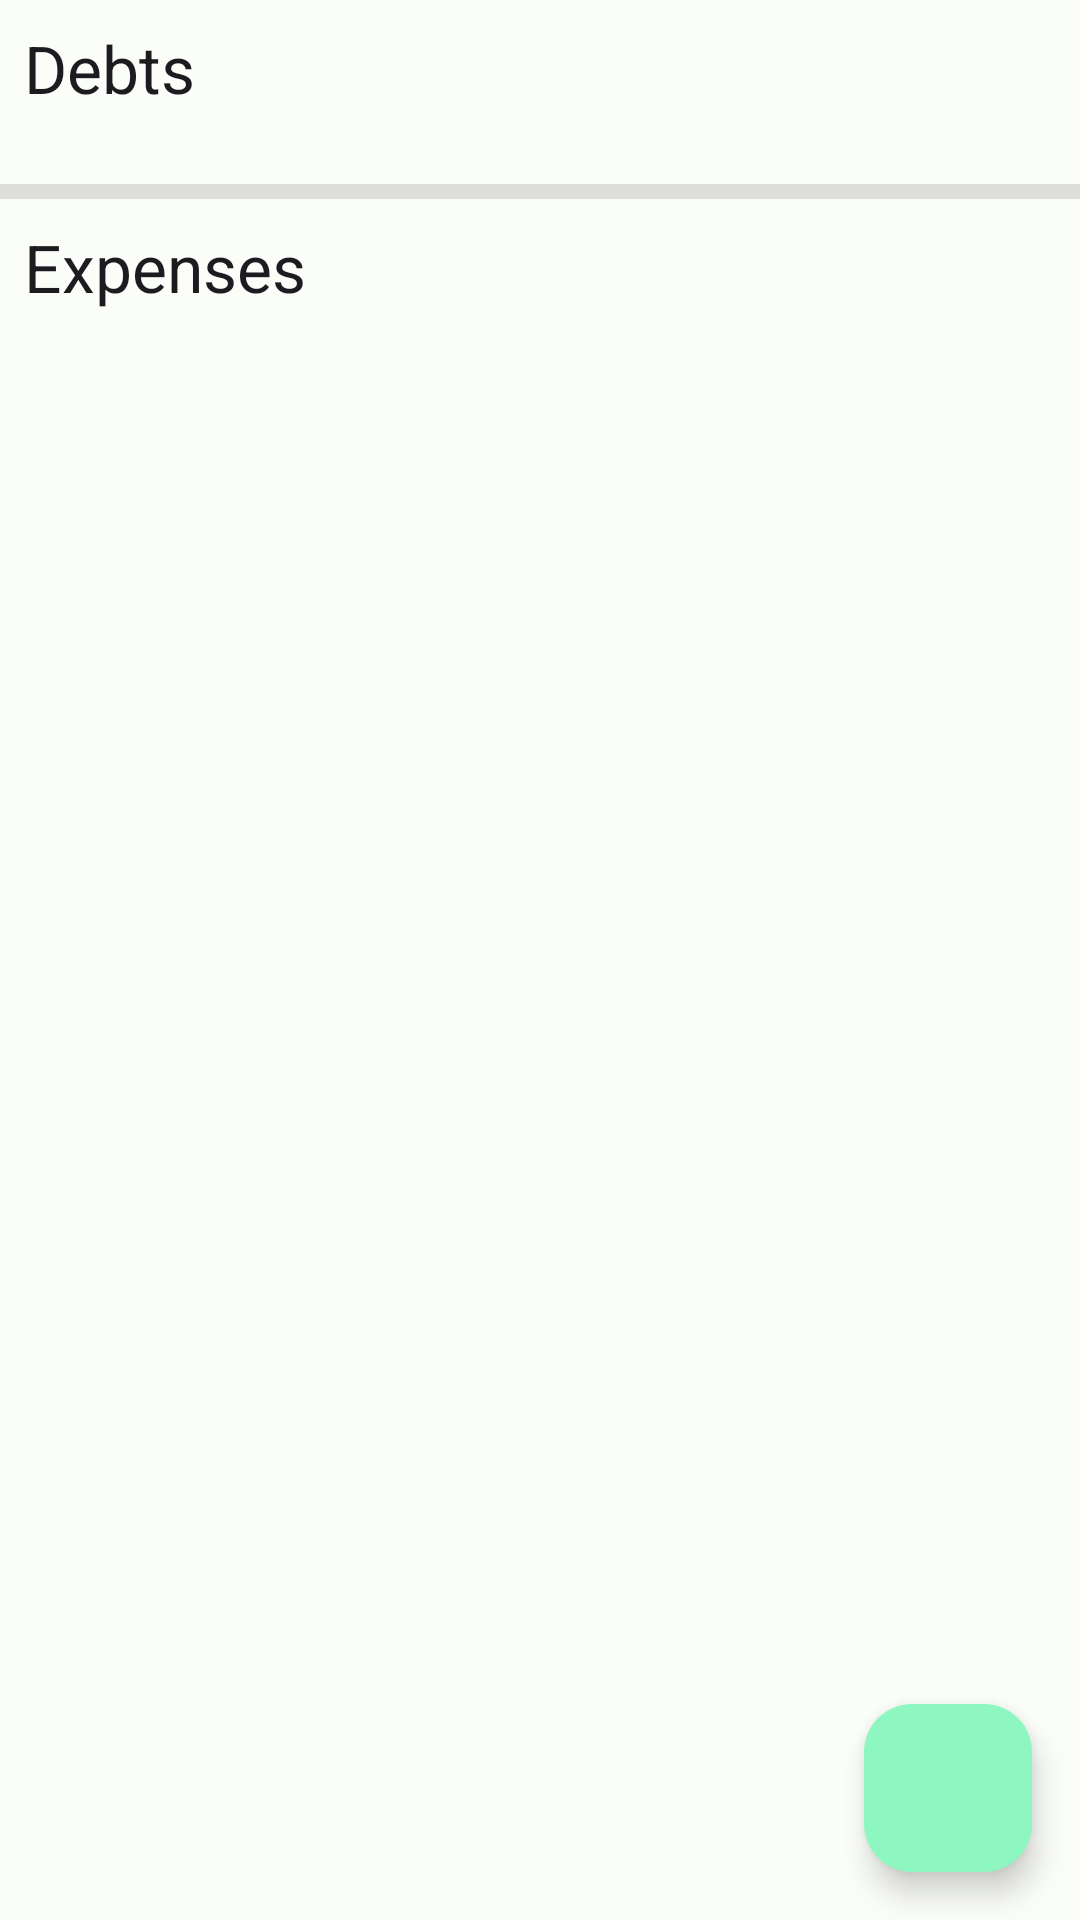

The Android layout XML behind this screen, and the referenced resources:
<!-- AndroidManifest.xml: application theme AppTheme -->
<!-- res/layout/fragment_finances.xml -->
<?xml version="1.0" encoding="utf-8"?>
<androidx.coordinatorlayout.widget.CoordinatorLayout xmlns:android="http://schemas.android.com/apk/res/android"
    xmlns:app="http://schemas.android.com/apk/res-auto"
    xmlns:tools="http://schemas.android.com/tools"
    android:id="@+id/fragment_finances"
    android:layout_width="match_parent"
    android:layout_height="match_parent"
    android:orientation="vertical"
    tools:context=".ui.finances.FinancesFragment">

    <LinearLayout
        android:layout_width="match_parent"
        android:layout_height="match_parent"
        android:orientation="vertical">

        <TextView
            android:layout_width="match_parent"
            android:layout_height="wrap_content"
            android:layout_margin="8dp"
            android:textAppearance="@style/TextAppearance.Material3.TitleLarge"
            android:text="@string/debts" />

        <com.google.android.material.card.MaterialCardView
            android:id="@+id/summary_debts"
            android:layout_width="match_parent"
            android:layout_height="wrap_content"
            android:layout_margin="8dp"
            app:cardCornerRadius="20dp"
            app:cardBackgroundColor="?attr/colorSecondaryContainer"
            >

            <androidx.recyclerview.widget.RecyclerView
                android:id="@+id/debts"
                android:layout_width="match_parent"
                android:layout_height="match_parent"
                tools:context=".ui.finances.FinancesFragment"
                tools:listitem="@layout/item_debt"
                tools:itemCount="3" />

        </com.google.android.material.card.MaterialCardView>

        <View android:id="@+id/tile_divider"
            android:layout_width="match_parent"
            android:layout_height="5dp"
            android:background="?android:attr/dividerVertical" />

        <TextView
            android:layout_width="match_parent"
            android:layout_height="wrap_content"
            android:layout_margin="8dp"
            android:textAppearance="@style/TextAppearance.Material3.TitleLarge"
            android:text="@string/expenses" />

        <androidx.recyclerview.widget.RecyclerView
            android:id="@+id/expenses"
            android:layout_width="match_parent"
            android:layout_height="wrap_content"
            tools:context=".ui.finances.FinancesFragment"
            tools:listitem="@layout/item_expense" />
    </LinearLayout>

    <com.google.android.material.floatingactionbutton.FloatingActionButton
        android:id="@+id/fab_finances"
        android:layout_width="wrap_content"
        android:layout_height="wrap_content"
        android:layout_gravity="bottom|end"
        android:layout_margin="16dp"
        android:contentDescription="@string/add"
        app:srcCompat="@drawable/ic_plus" />

</androidx.coordinatorlayout.widget.CoordinatorLayout>
<!-- res/layout/item_expense.xml (included above) -->
<?xml version="1.0" encoding="utf-8"?>
<com.google.android.material.card.MaterialCardView xmlns:android="http://schemas.android.com/apk/res/android"
    xmlns:app="http://schemas.android.com/apk/res-auto"
    xmlns:tools="http://schemas.android.com/tools"
    android:layout_width="match_parent"
    android:layout_height="wrap_content"
    app:cardCornerRadius="10dp"
    android:layout_margin="8dp"
    android:id="@+id/card_expense"
    app:cardBackgroundColor="?attr/colorTertiaryContainer"
    >

    <androidx.constraintlayout.widget.ConstraintLayout
        android:layout_width="match_parent"
        android:layout_height="wrap_content"
        android:minHeight="48dp"
        android:paddingHorizontal="16dp"
        android:paddingVertical="8dp">

        <TextView
            android:id="@+id/expense_text_view_text"
            android:layout_width="match_parent"
            android:layout_height="wrap_content"
            android:ellipsize="end"
            android:maxLines="1"
            android:textAppearance="?textAppearanceBody1"
            app:layout_constraintBottom_toTopOf="@id/expense_text_view_description"
            app:layout_constraintEnd_toEndOf="parent"
            app:layout_constraintTop_toTopOf="parent"
            tools:text="Bairisches Kino" />

        <TextView
            android:id="@+id/expense_text_view_description"
            android:layout_width="match_parent"
            android:layout_height="wrap_content"
            android:ellipsize="end"
            android:maxLines="1"
            android:textAppearance="?textAppearanceBody2"
            app:layout_constraintBottom_toBottomOf="parent"
            app:layout_constraintEnd_toEndOf="parent"
            app:layout_constraintTop_toBottomOf="@id/expense_text_view_text"
            tools:text="Bavaria ipsum dolor sit amet Griasnoggalsubbm soi mechad naa Zidern gscheckate imma kloan, i Weiznglasl." />

    </androidx.constraintlayout.widget.ConstraintLayout>

</com.google.android.material.card.MaterialCardView>
<!-- resources referenced by this layout -->
<resources>
  <string name="add">Add</string>
  <string name="debts">Debts</string>
  <string name="expenses">Expenses</string>
  <style name="AppTheme" parent="Theme.Material3.Light">
          <item name="colorPrimary">@color/md_theme_light_primary</item>
          <item name="colorOnPrimary">@color/md_theme_light_onPrimary</item>
          <item name="colorPrimaryContainer">@color/md_theme_light_primaryContainer</item>
          <item name="colorOnPrimaryContainer">@color/md_theme_light_onPrimaryContainer</item>
          <item name="colorSecondary">@color/md_theme_light_secondary</item>
          <item name="colorOnSecondary">@color/md_theme_light_onSecondary</item>
          <item name="colorSecondaryContainer">@color/md_theme_light_secondaryContainer</item>
          <item name="colorOnSecondaryContainer">@color/md_theme_light_onSecondaryContainer</item>
          <item name="colorTertiary">@color/md_theme_light_tertiary</item>
          <item name="colorOnTertiary">@color/md_theme_light_onTertiary</item>
          <item name="colorTertiaryContainer">@color/md_theme_light_tertiaryContainer</item>
          <item name="colorOnTertiaryContainer">@color/md_theme_light_onTertiaryContainer</item>
          <item name="colorError">@color/md_theme_light_error</item>
          <item name="colorErrorContainer">@color/md_theme_light_errorContainer</item>
          <item name="colorOnError">@color/md_theme_light_onError</item>
          <item name="colorOnErrorContainer">@color/md_theme_light_onErrorContainer</item>
          <item name="android:colorBackground">@color/md_theme_light_background</item>
          <item name="colorOnBackground">@color/md_theme_light_onBackground</item>
          <item name="colorSurface">@color/md_theme_light_surface</item>
          <item name="colorOnSurface">@color/md_theme_light_onSurface</item>
          <item name="colorSurfaceVariant">@color/md_theme_light_surfaceVariant</item>
          <item name="colorOnSurfaceVariant">@color/md_theme_light_onSurfaceVariant</item>
          <item name="colorOutline">@color/md_theme_light_outline</item>
          <item name="colorOnSurfaceInverse">@color/md_theme_light_inverseOnSurface</item>
          <item name="colorSurfaceInverse">@color/md_theme_light_inverseSurface</item>
          <item name="colorPrimaryInverse">@color/md_theme_light_inversePrimary</item>
      </style>
  <color name="md_theme_light_primary">#006C47</color>
  <color name="md_theme_light_onPrimary">#FFFFFF</color>
  <color name="md_theme_light_primaryContainer">#8EF7C1</color>
  <color name="md_theme_light_onPrimaryContainer">#002113</color>
  <color name="md_theme_light_secondary">#4D6356</color>
  <color name="md_theme_light_onSecondary">#FFFFFF</color>
  <color name="md_theme_light_secondaryContainer">#D0E8D7</color>
  <color name="md_theme_light_onSecondaryContainer">#0B1F15</color>
  <color name="md_theme_light_tertiary">#3C6472</color>
  <color name="md_theme_light_onTertiary">#FFFFFF</color>
  <color name="md_theme_light_tertiaryContainer">#C0E9FA</color>
  <color name="md_theme_light_onTertiaryContainer">#001F28</color>
  <color name="md_theme_light_error">#BA1A1A</color>
  <color name="md_theme_light_errorContainer">#FFDAD6</color>
  <color name="md_theme_light_onError">#FFFFFF</color>
  <color name="md_theme_light_onErrorContainer">#410002</color>
  <color name="md_theme_light_background">#FBFDF8</color>
  <color name="md_theme_light_onBackground">#191C1A</color>
  <color name="md_theme_light_surface">#FBFDF8</color>
  <color name="md_theme_light_onSurface">#191C1A</color>
  <color name="md_theme_light_surfaceVariant">#DCE5DC</color>
  <color name="md_theme_light_onSurfaceVariant">#404943</color>
  <color name="md_theme_light_outline">#707972</color>
  <color name="md_theme_light_inverseOnSurface">#EFF1ED</color>
  <color name="md_theme_light_inverseSurface">#2E312E</color>
  <color name="md_theme_light_inversePrimary">#71DAA6</color>
</resources>
